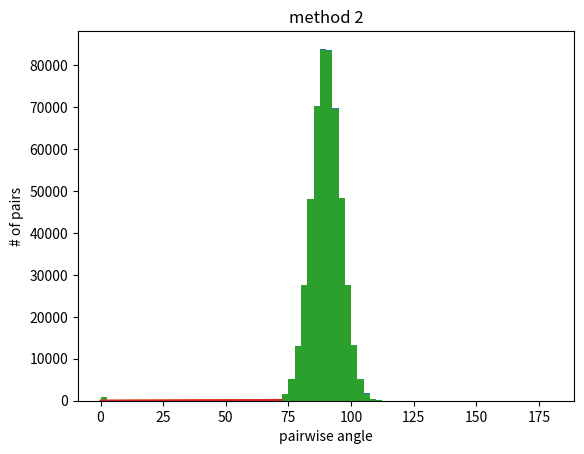

The script that saved this image:
import numpy as np
import math
import matplotlib.pyplot as plt

D = 1000
d = 100


# helper function: calculate the angle within [0, pi) between two vectors
def ang_vectors(v1, v2):
    """

    :param v1: vector1, n-d array
    :param v2: vector2, n-d array
    :return: angle between v1 and v2 in degree
    """
    cos = np.dot(v1, v2)/(np.linalg.norm(v1)*np.linalg.norm(v2))
    # print(cos)
    if cos>1:
        cos = 1
    return math.degrees(math.acos(cos))


# method 1:
np.random.seed(1)
# generate D orthonormal D-dim vecotrs
vecs_D = np.identity(D)
# generate d random Gaussian D-dim vectors as coordinate vecotrs
vecs_d = np.random.multivariate_normal(np.zeros(D), np.identity(D), size=d).T

# the (D, d) matrix in which each row is a projected vector
projs = np.matmul(vecs_D, vecs_d)



# method 2:
np.random.seed(200)

vecs_d_2 = np.random.multivariate_normal(np.zeros(d), np.identity(d), size=D)



# evaluation
def eval(vecs, num):
    stats = []
    for i in range(D):
        for j in range(i, D):
            ang = ang_vectors(vecs[i], vecs[j])
            stats.append(ang)

    n, bins, patch = plt.hist(stats, bins=72, range=(0, 180))
    plt.plot(bins)
    plt.xlabel("pairwise angle")
    plt.ylabel("# of pairs")
    plt.title("method "+str(num))
    plt.show()
    # print(len(stats))
    # print(stats[0:20])



eval(projs, 1)
eval(vecs_d_2, 2)

